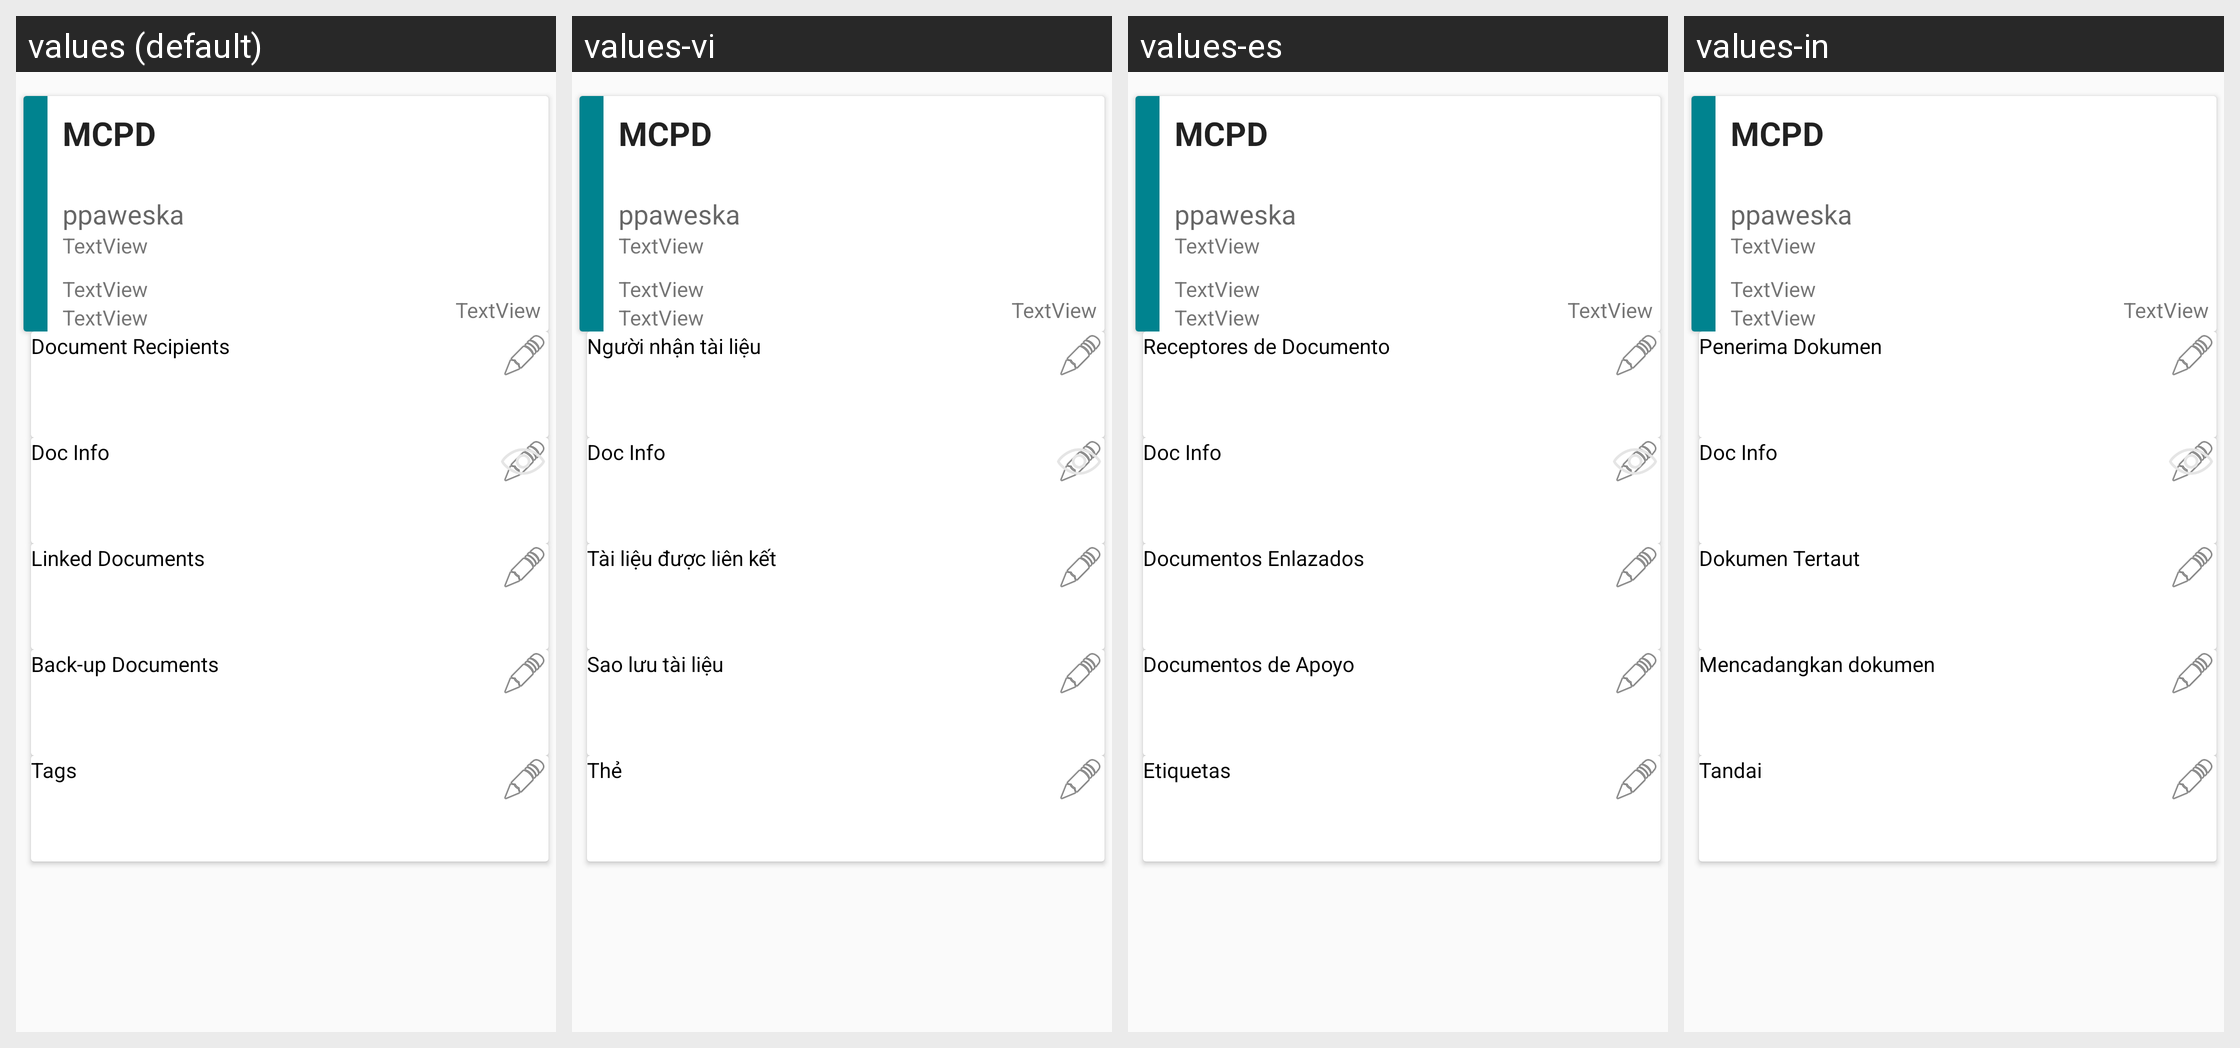

Translations of the strings shown on this Android screen, per locale in the grid:
Android screen res/layout/custom_document_dialog_fragment_summary.xml rendered under 4 locales, left to right: values (default), values-vi, values-es, values-in. Device: Nexus 5 (rendered at 1080×1920; each locale shown at half size, 540×960, under a caption strip naming it); theme AppTheme.
Other locales in the repository, not shown: values-hi, values-te, values-th.
Strings drawn on this screen, with the default value and each locale's value (text and hints the layout hard-codes, and strings that could not be matched under every locale, appear in the picture but are not listed):

document_recipients_document_summary_label
  values: Document Recipients
  values-vi: Người nhận tài liệu
  values-es: Receptores de Documento
  values-in: Penerima Dokumen

document_linked_document_summary_label
  values: Linked Documents
  values-vi: Tài liệu được liên kết
  values-es: Documentos Enlazados
  values-in: Dokumen Tertaut

document_attached_document_summary_label
  values: Back-up Documents
  values-vi: Sao lưu tài liệu
  values-es: Documentos de Apoyo
  values-in: Mencadangkan dokumen

document_tag_summary_label
  values: Tags
  values-vi: Thẻ
  values-es: Etiquetas
  values-in: Tandai
